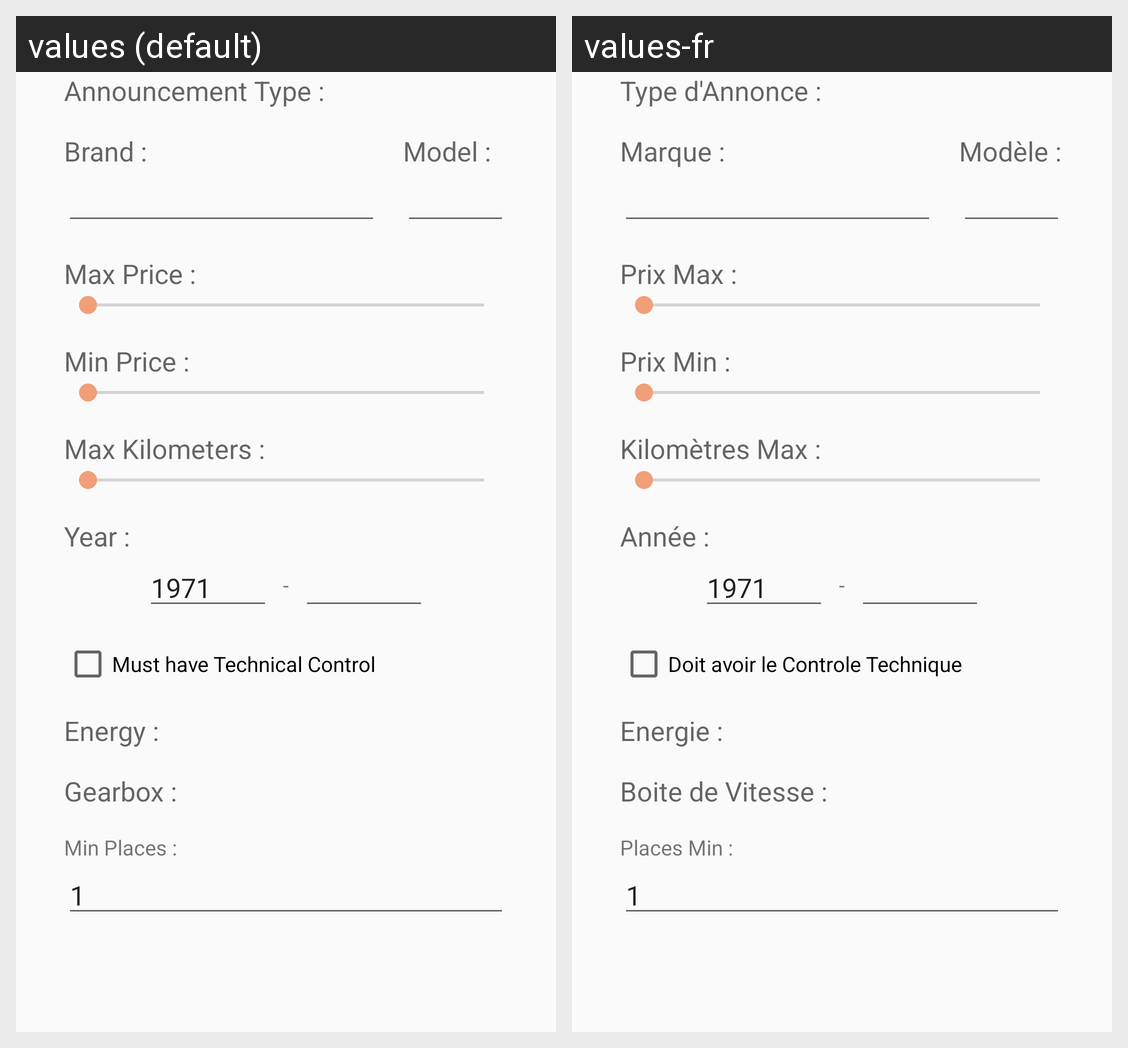

Strings drawn on this Android screen and how each of the app's shown locales translates them:
Android screen res/layout/filter_fragment.xml rendered under 2 locales, left to right: values (default), values-fr. Device: Nexus 5 (rendered at 1080×1920; each locale shown at half size, 540×960, under a caption strip naming it); theme Theme.CarHiboux.
Strings drawn on this screen, with the default value and each locale's value (text and hints the layout hard-codes, and strings that could not be matched under every locale, appear in the picture but are not listed):

announcement_type_semicolon
  values: Announcement Type :
  values-fr: Type d'Annonce :

brand_semicolon
  values: Brand :
  values-fr: Marque :

model_semicolon
  values: Model :
  values-fr: Modèle :

max_price_semicolon
  values: Max Price :
  values-fr: Prix Max :

min_price_semicolon
  values: Min Price :
  values-fr: Prix Min :

max_kilometers_semicolon
  values: Max Kilometers :
  values-fr: Kilomètres Max :

year_semicolon
  values: Year :
  values-fr: Année :

_1971
  values: 1971
  values-fr: 1971

interval_separator
  values: -
  values-fr: -

must_have_technical_control
  values: Must have Technical Control
  values-fr: Doit avoir le Controle Technique

energy_semicolon
  values: Energy :
  values-fr: Energie :

gearbox_semicolon
  values: Gearbox :
  values-fr: Boite de Vitesse :

min_places_semicolon
  values: Min Places :
  values-fr: Places Min :

_1
  values: 1
  values-fr: 1
